Photos from the image-classification dataset "dataset" in the GitHub repository ALEN0602/Coin_Recognition. Its 5 classes are: 10 piso coin, 1 piso coin, 20 piso coin, 25 centavo coin, 5 piso coin.

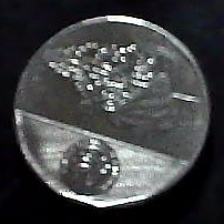
Label: 10 piso coin

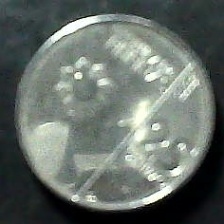
Label: 25 centavo coin

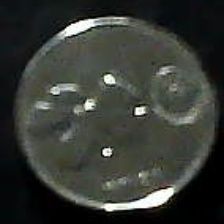
Label: 25 centavo coin

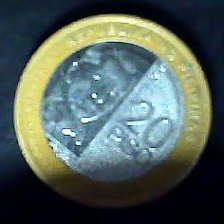
Label: 20 piso coin

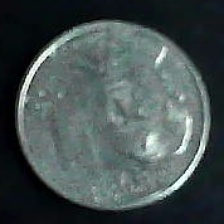
Label: 1 piso coin

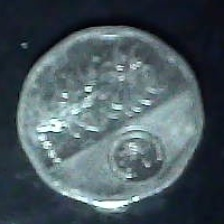
Label: 5 piso coin
